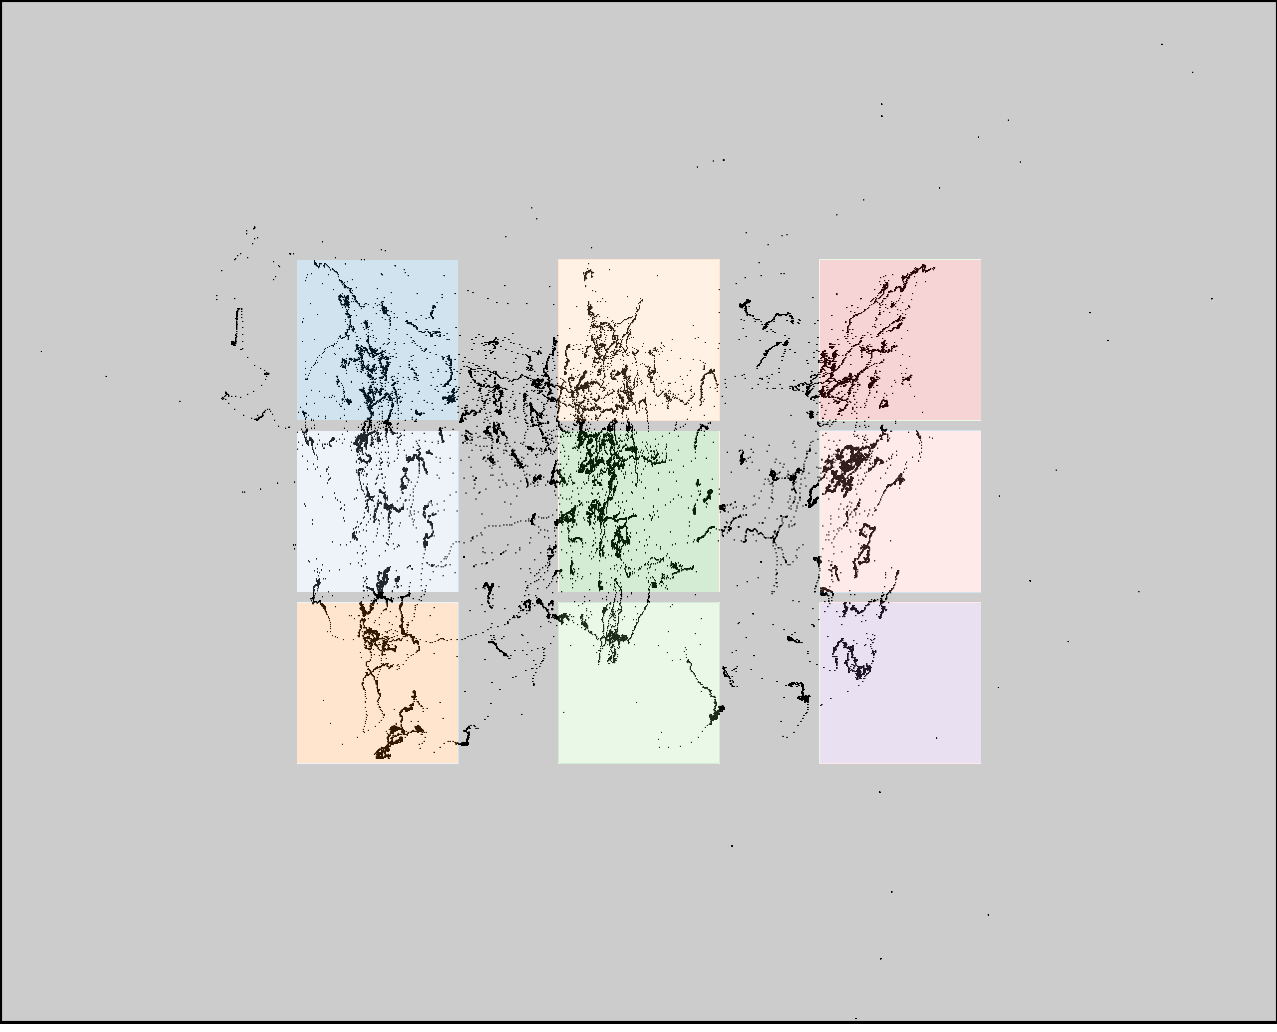

The file beside this chart, header and first rows:
click0, click1, click2, click3, click4, click5, click6, click7, click8
380, 380, 380, 591, 591, 591, 821, 821, 821
340, 503, 666, 340, 503, 666, 343, 506, 669
